Run: headless pygame with SDL's dummy video driver; simulated clock (each Clock.tick advances the game by its frame time, no real sleeping); random seed 0; keys injected as events and as key.get_pressed() state; no mouse input.
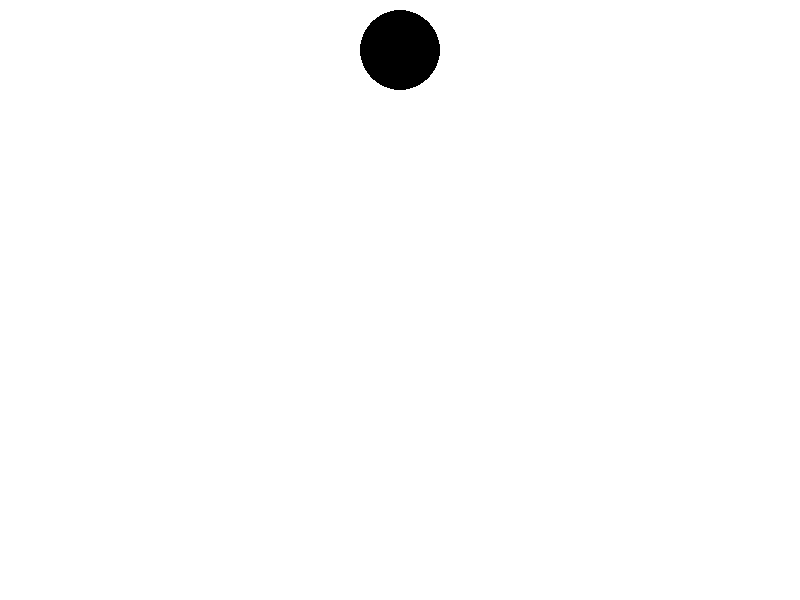
Frame 1 of 4 · flips 1–60 · no input
Frame 2 of 4 · flips 61–180 · tapped SPACE, RETURN · held RIGHT (→), D · screen unchanged from frame 1, image omitted
Frame 3 of 4 · flips 181–300 · held DOWN (↓), S · screen unchanged from frame 2, image omitted
Frame 4 of 4 · flips 301–420 · held LEFT (←), A, UP (↑), W · screen unchanged from frame 3, image omitted

The pygame program that drew these frames:

import pygame as pg
import sys

pg.init()

width, height = 800, 600
window = pg.display.set_mode((width, height))
pg.display.set_caption("Pygame Window")

running = True
while running:
    for event in pg.event.get():
        if event.type == pg.QUIT:
            running = False
    
    window.fill((255, 255, 255))  
    pg.draw.circle(window, (0, 0, 0), (400, 50), 40)
    
    pg.display.flip()
print(pg.QUIT)
pg.quit()
sys.exit()
